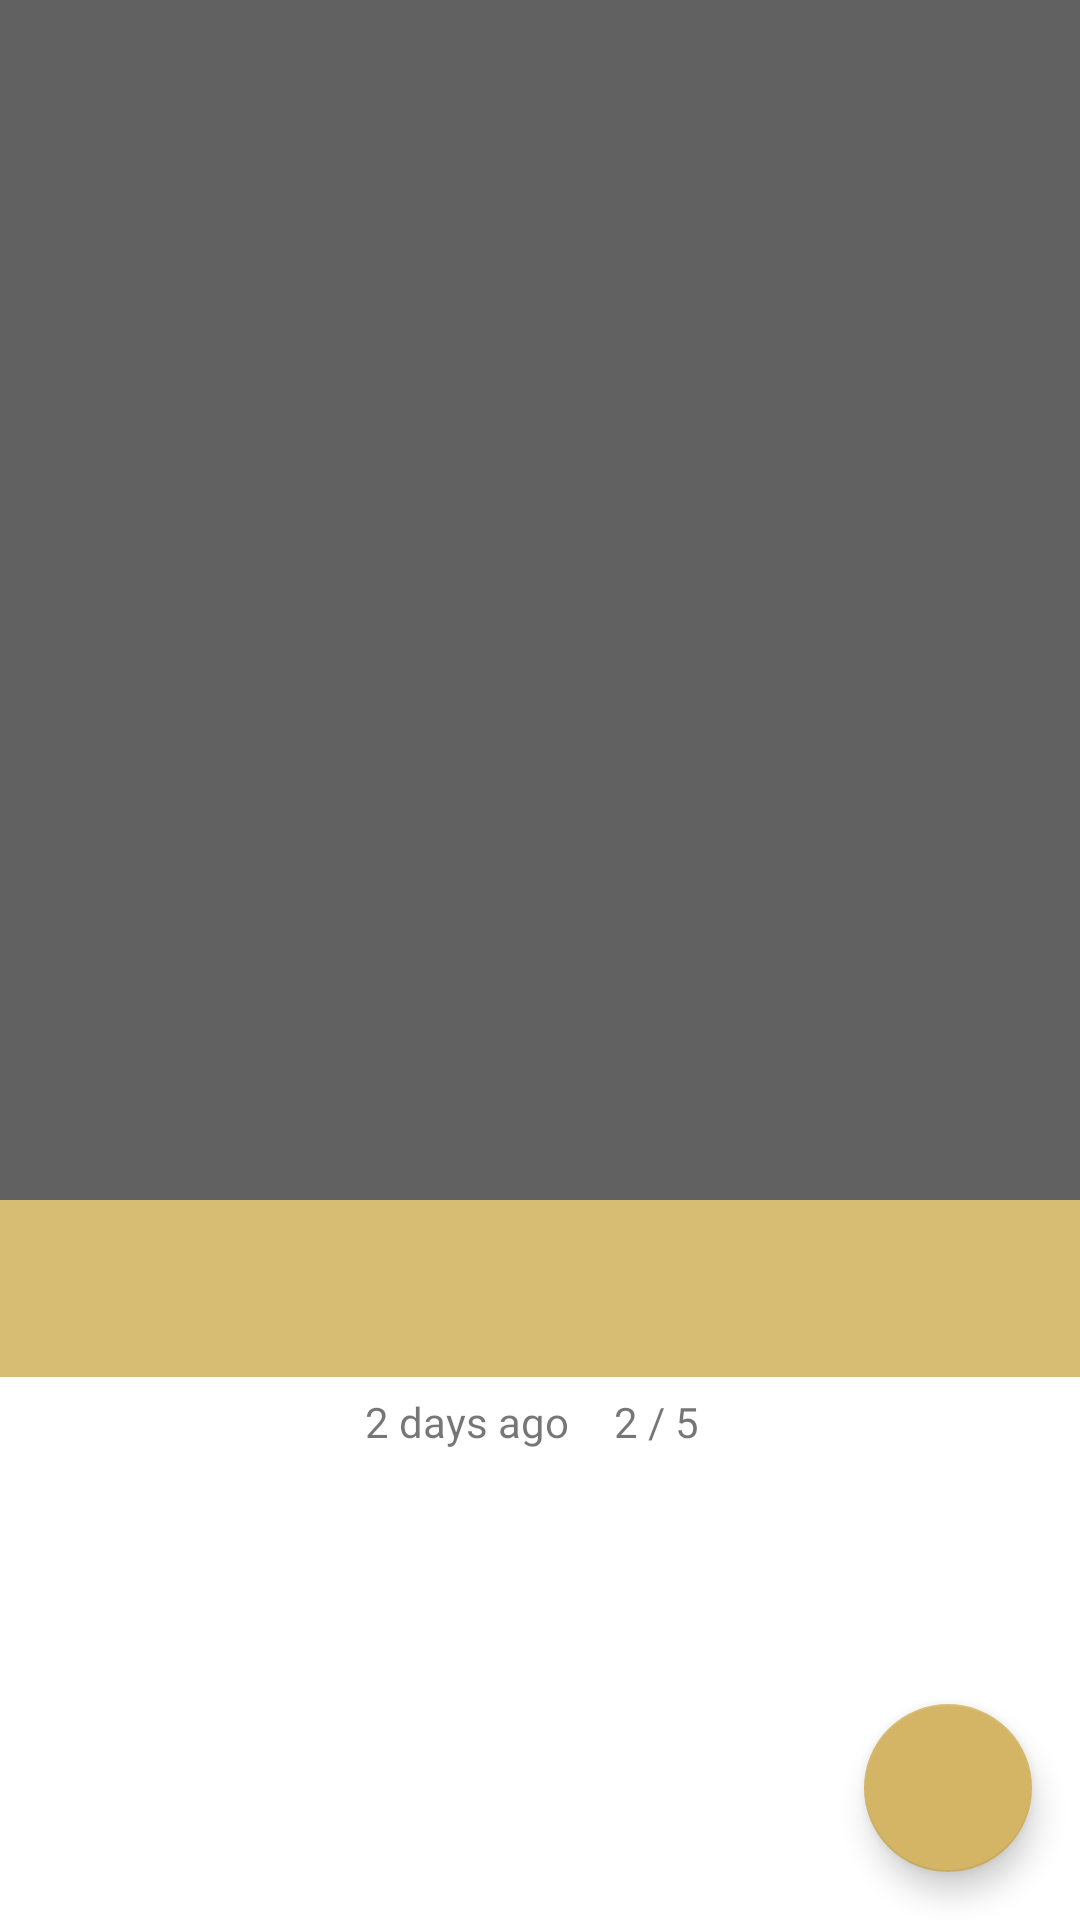

Reconstruct the res/layout file that produces this screen, plus the resources it refers to.
<!-- AndroidManifest.xml: application theme AppTheme -->
<!-- res/layout/fragment_inside_post.xml -->
<?xml version="1.0" encoding="utf-8"?>
<android.support.design.widget.CoordinatorLayout xmlns:android="http://schemas.android.com/apk/res/android"
    xmlns:app="http://schemas.android.com/apk/res-auto"
    xmlns:tools="http://schemas.android.com/tools"
    android:id="@+id/fragment_post_inside_coordinator"
    android:layout_width="match_parent"
    android:layout_height="match_parent"
    android:fitsSystemWindows="true"
    tools:context=".Activities.MainActivity">


    <android.support.v4.widget.NestedScrollView
        android:id="@+id/fragment_post_inside_nested"
        android:layout_width="match_parent"
        android:layout_height="match_parent"
        android:background="@color/colorBackground"
        android:clipToPadding="false"
        android:elevation="0dp"
        app:layout_behavior="@string/appbar_scrolling_view_behavior">

        <LinearLayout
            android:layout_width="match_parent"
            android:layout_height="match_parent"
            android:orientation="vertical">

            <include layout="@layout/item_blog_title" />

            <include layout="@layout/item_blog_extra_information" />


            <LinearLayout
                android:id="@+id/fragment_post_inside_container_content"
                android:layout_width="match_parent"
                android:layout_height="match_parent"
                android:layout_marginBottom="@dimen/activity_vertical_margin"
                android:layout_marginLeft="@dimen/activity_horizontal_margin"
                android:layout_marginRight="@dimen/activity_horizontal_margin"
                android:layout_marginTop="@dimen/activity_vertical_margin"
                android:orientation="vertical"></LinearLayout>

        </LinearLayout>
    </android.support.v4.widget.NestedScrollView>


    <include layout="@layout/app_bar_inside_post" />


    <android.support.design.widget.FloatingActionButton
        android:id="@+id/fragment_post_inside_floating_button"
        android:layout_width="wrap_content"
        android:layout_height="wrap_content"
        android:layout_margin="@dimen/FloatingButton.margin"
        android:src="@drawable/ic_share_white_36dp"
        app:layout_anchor="@id/fragment_post_inside_nested"
        app:layout_anchorGravity="bottom|right|end" />
</android.support.design.widget.CoordinatorLayout>
<!-- res/layout/item_blog_title.xml (included above) -->
<?xml version="1.0" encoding="utf-8"?>
<LinearLayout xmlns:android="http://schemas.android.com/apk/res/android"
    android:id="@+id/linear_title_container"
    style="@style/LinearLayout_item_recyclerView"
    xmlns:tools="http://schemas.android.com/tools"
    android:layout_width="match_parent"
    android:layout_height="wrap_content"
    tools:showIn="@layout/item_blog">

    <TextView
        android:id="@+id/linear_title_textView"
        style="@style/Text_White_Title"
        android:layout_width="match_parent"
        android:layout_height="match_parent"
        android:gravity="center_vertical"
        android:minLines="1"
        android:maxLines="2"/>
</LinearLayout>
<!-- res/layout/item_blog_extra_information.xml (included above) -->
<?xml version="1.0" encoding="utf-8"?>
<LinearLayout xmlns:android="http://schemas.android.com/apk/res/android"
    android:id="@+id/extraInformation_container"
    xmlns:tools="http://schemas.android.com/tools"
    android:layout_width="match_parent"
    android:layout_height="@dimen/extraInformation.LinearLayout.height"
    android:gravity="center|center_vertical"
    android:orientation="horizontal"
    tools:ignore="ContentDescription">

    <ImageView
        android:id="@+id/extraInformation_imageView_time"
        style="@style/ImageView_Secondary"
        android:layout_width="wrap_content"
        android:layout_height="wrap_content"
        android:src="@drawable/ic_access_time_black_18dp" />

    <TextView
        android:id="@+id/extraInformation_textView_time"
        style="@style/Text_Black_Body"
        android:layout_width="wrap_content"
        android:layout_height="@dimen/extraInformation.LinearLayout.height"
        android:layout_marginEnd="@dimen/extraInformation.marginBetween"
        android:layout_marginLeft="@dimen/extraInformation.marginIcon"
        android:layout_marginRight="@dimen/extraInformation.marginBetween"
        android:layout_marginStart="@dimen/extraInformation.marginIcon"
        android:gravity="center_vertical"
        tools:text="2 days ago" />

    <ImageView
        android:id="@+id/extraInformation_imageView_photo"
        style="@style/ImageView_Secondary"
        android:layout_width="wrap_content"
        android:layout_height="wrap_content"
        android:src="@drawable/ic_photo_library_black_18dp" />

    <TextView
        android:id="@+id/extraInformation_textView_photo"
        style="@style/Text_Black_Body"
        android:layout_width="wrap_content"
        android:layout_height="@dimen/extraInformation.LinearLayout.height"
        android:layout_marginEnd="@dimen/extraInformation.marginBetween"
        android:layout_marginLeft="@dimen/extraInformation.marginIcon"
        android:layout_marginRight="@dimen/extraInformation.marginBetween"
        android:layout_marginStart="@dimen/extraInformation.marginIcon"
        android:gravity="center_vertical"
        tools:text="2 / 5" />

</LinearLayout>
<!-- res/layout/app_bar_inside_post.xml (included above) -->
<?xml version="1.0" encoding="utf-8"?>
<android.support.design.widget.AppBarLayout xmlns:android="http://schemas.android.com/apk/res/android"
    xmlns:app="http://schemas.android.com/apk/res-auto"
    android:id="@+id/inside_post_app_bar"
    android:layout_width="match_parent"
    android:layout_height="wrap_content"
    android:clipToPadding="false"
    android:theme="@style/ThemeOverlay.AppCompat.Dark.ActionBar">

    <android.support.design.widget.CollapsingToolbarLayout
        android:id="@+id/inside_post_collapsing_toolbar"
        android:layout_width="match_parent"
        android:layout_height="400dp"
        android:fitsSystemWindows="true"
        app:contentScrim="?attr/colorPrimary"
        app:expandedTitleMarginEnd="64dp"
        app:expandedTitleMarginStart="48dp"
        app:layout_scrollFlags="scroll|exitUntilCollapsed">

        <android.support.v4.view.ViewPager
            android:id="@+id/inside_post_ViewPager"
            android:layout_width="wrap_content"
            android:layout_height="wrap_content"
            android:minHeight="100dp"
            android:scaleType="centerCrop"
            app:layout_collapseMode="parallax"
            app:layout_scrollFlags="scroll|enterAlways|enterAlwaysCollapsed"/>
        <android.support.v7.widget.Toolbar
            android:id="@+id/inside_post_toolbar"
            android:layout_width="match_parent"
                android:layout_height="?attr/actionBarSize"
            app:layout_collapseMode="pin"
            app:popupTheme="@style/ThemeOverlay.AppCompat.Light" />
    </android.support.design.widget.CollapsingToolbarLayout>
</android.support.design.widget.AppBarLayout>
<!-- res/layout/item_blog.xml (included above) -->
<?xml version="1.0" encoding="utf-8"?>
<android.support.v7.widget.CardView xmlns:android="http://schemas.android.com/apk/res/android"
    xmlns:card_view="http://schemas.android.com/apk/res-auto"
    xmlns:tools="http://schemas.android.com/tools"
    android:id="@+id/item_blog_cardView"
    style="@style/Card_View"
    android:layout_width="match_parent"
    android:layout_height="@dimen/cardView.height"
    android:foreground="?attr/selectableItemBackground"
    card_view:cardUseCompatPadding="true"
    tools:ignore="ContentDescription">

    <LinearLayout
        android:layout_width="match_parent"
        android:layout_height="match_parent"
        android:orientation="vertical">

        <RelativeLayout
            android:layout_width="match_parent"
            android:layout_height="0dp"
            android:layout_weight="15">

            <android.support.v4.view.ViewPager
                android:id="@+id/post_item_pager"
                android:layout_width="match_parent"
                android:layout_height="match_parent" />

            <include
                layout="@layout/item_blog_title"
                android:layout_width="match_parent"
                android:layout_height="wrap_content"
                android:layout_alignBottom="@id/post_item_pager" />
        </RelativeLayout>

        <include
            layout="@layout/item_blog_extra_information"
            android:layout_width="match_parent"
            android:layout_height="0dp"
            android:layout_weight="1"/>
    </LinearLayout>
</android.support.v7.widget.CardView>
<!-- resources referenced by this layout -->
<resources>
  <color name="colorBackground">#FFFFFF</color>
  <dimen name="FloatingButton.margin">16dp</dimen>
  <dimen name="activity_horizontal_margin">16dp</dimen>
  <dimen name="activity_vertical_margin">16dp</dimen>
  <dimen name="cardView.height">425dp</dimen>
  <dimen name="extraInformation.LinearLayout.height">30dp</dimen>
  <dimen name="extraInformation.marginBetween">10dp</dimen>
  <dimen name="extraInformation.marginIcon">5dp</dimen>
  <style name="Card_View" parent="CardView">
          <item name="android:layout_marginRight">@dimen/cardView.margin.horizontal</item>
          <item name="android:layout_marginLeft">@dimen/cardView.margin.horizontal</item>
          <item name="cardCornerRadius">@dimen/cardView.cornerRadius</item>
          <item name="cardElevation">@dimen/cardView.cardElevation</item>
          <item name="android:layout_marginTop">@dimen/cardView.margin.top</item>
      </style>
  <style name="ImageView_Secondary">
          <item name="android:alpha">@dimen/alpha.darkBackground.text.secondary</item>
      </style>
  <style name="LinearLayout_item_recyclerView">
          <item name="android:alpha">@dimen/alpha.linearLayout</item>
          <item name="android:paddingRight">@dimen/activity_horizontal_margin</item>
          <item name="android:paddingLeft">@dimen/activity_horizontal_margin</item>
          <item name="android:paddingTop">@dimen/activity_vertical_margin</item>
          <item name="android:paddingBottom">@dimen/activity_vertical_margin</item>
          <item name="android:background">@color/colorAccent</item>
          <item name="android:gravity">center_vertical</item>
          <item name="android:layout_alignParentBottom">true</item>
      </style>
  <style name="Text_Black_Body">
          <item name="android:alpha">@dimen/alpha.lightBackground.text.secondary</item>
          <item name="android:textColor">@android:color/black</item>
          <item name="android:textSize">@dimen/size.text.body</item>
      </style>
  <style name="Text_White_Title">
          <item name="android:alpha">@dimen/alpha.darkBackground.text.primary</item>
          <item name="android:textColor">@android:color/white</item>
          <item name="android:textSize">@dimen/size.text.title</item>
      </style>
  <style name="AppTheme" parent="Theme.AppCompat.Light.DarkActionBar">
          
          <item name="colorPrimary">@color/colorPrimary</item>
          <item name="colorPrimaryDark">@color/colorPrimaryDark</item>
          <item name="colorAccent">@color/colorAccent</item>
          <item name="spinBars">true</item>
      </style>
  <dimen name="cardView.margin.horizontal">8dp</dimen>
  <dimen name="cardView.cornerRadius">2dp</dimen>
  <dimen name="cardView.cardElevation">2dp</dimen>
  <dimen name="cardView.margin.top">5dp</dimen>
  <item name="alpha.darkBackground.text.secondary" format="float" type="dimen">0.7</item>
  <item name="alpha.linearLayout" format="float" type="dimen">0.9 </item>
  <color name="colorAccent">#D3B565</color>
  <item name="alpha.lightBackground.text.secondary" format="float" type="dimen">0.54</item>
  <dimen name="size.text.body">14sp</dimen>
  <item name="alpha.darkBackground.text.primary" format="float" type="dimen">1</item>
  <dimen name="size.text.title">20sp</dimen>
  <color name="colorPrimary">#616161</color>
  <color name="colorPrimaryDark">#212121</color>
</resources>
